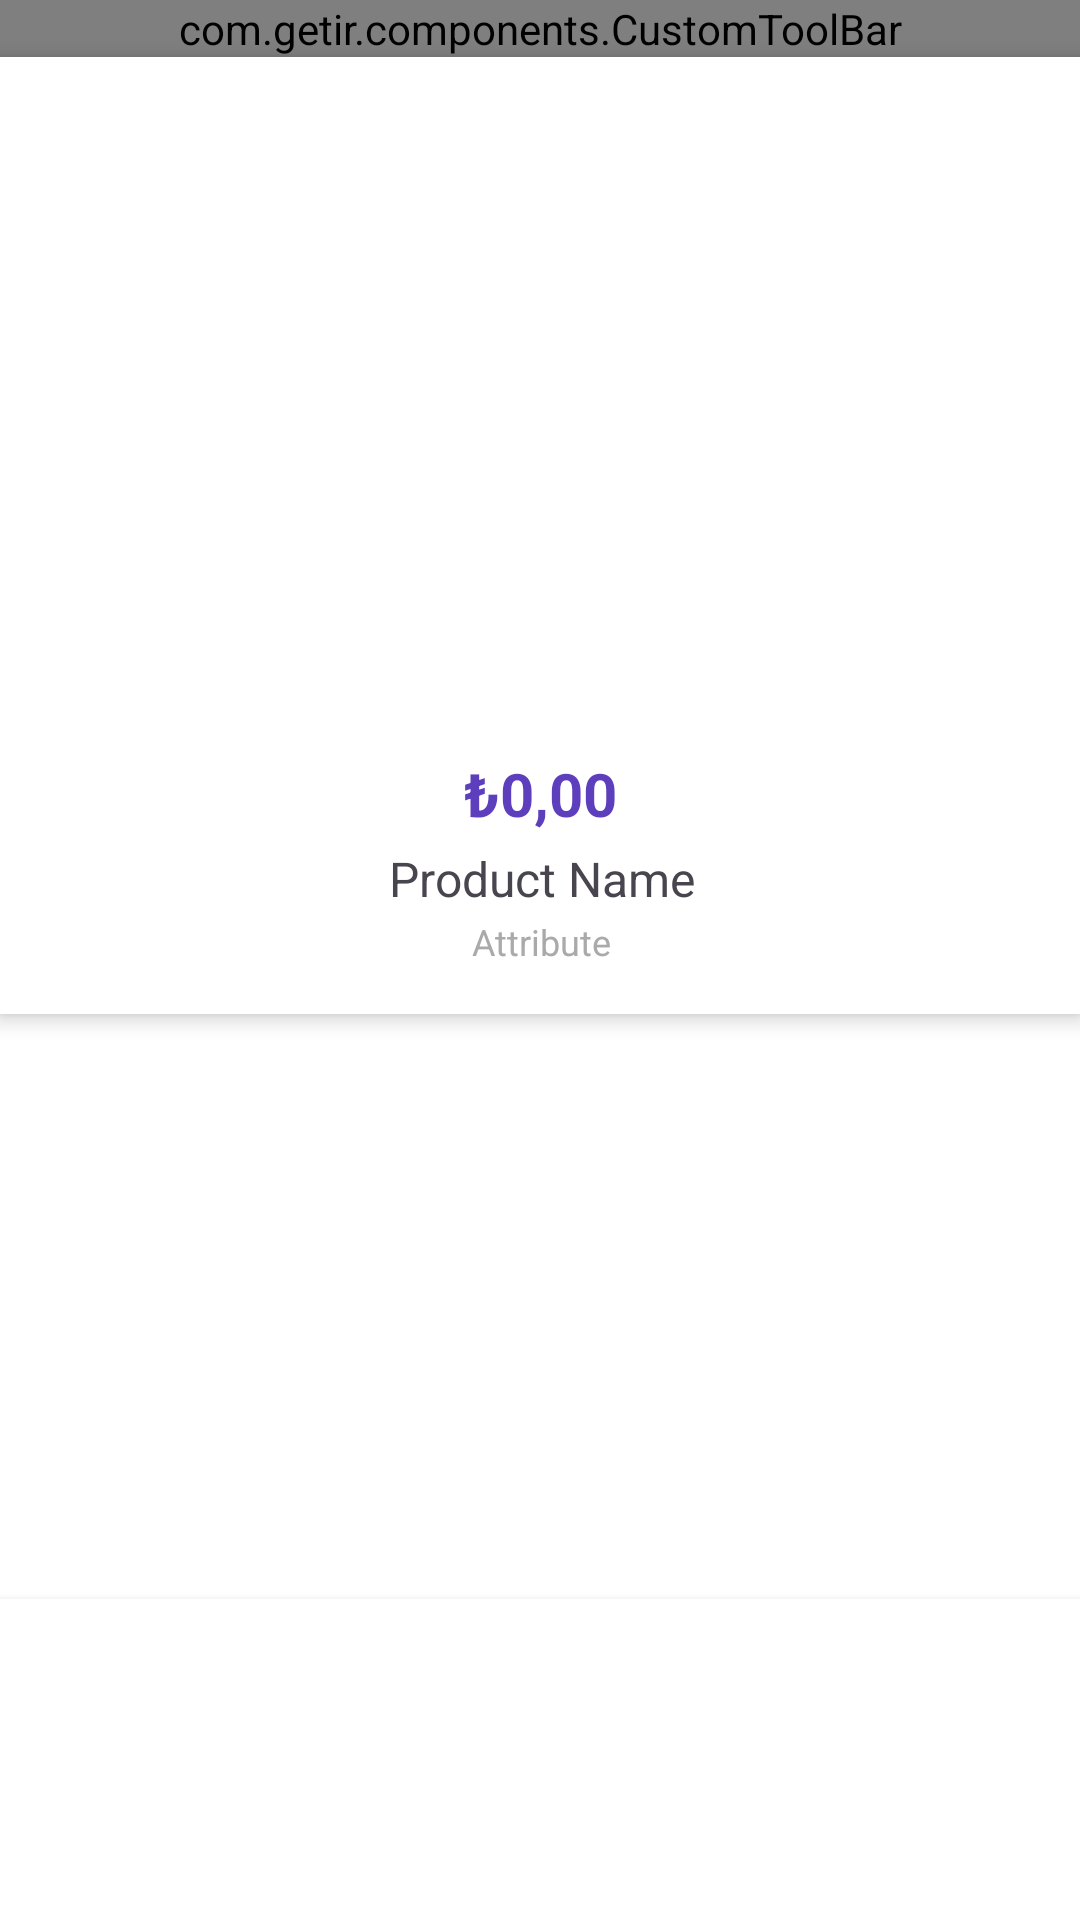

Write the Android layout XML for this screen, with the resource values it uses.
<!-- AndroidManifest.xml: application theme Theme.Getir -->
<!-- res/layout/fragment_product_detail.xml -->
<?xml version="1.0" encoding="utf-8"?>
<androidx.constraintlayout.widget.ConstraintLayout xmlns:android="http://schemas.android.com/apk/res/android"
    xmlns:app="http://schemas.android.com/apk/res-auto"
    xmlns:tools="http://schemas.android.com/tools"
    android:layout_width="match_parent"
    android:layout_height="match_parent"
    android:background="@color/white"
    tools:context=".ui.detail.ProductDetailFragment">
    <com.getir.components.CustomToolBar
        android:id="@+id/customToolBar"
        android:layout_width="match_parent"
        android:layout_height="wrap_content"
        app:layout_constraintEnd_toEndOf="parent"
        app:layout_constraintStart_toStartOf="parent"
        app:layout_constraintTop_toTopOf="parent"
        app:toolBarBackgroundColor="@color/app_purple"
        app:toolBarText="@string/title_urun_detayı"
        app:toolBarTextColor="@color/white" />

    <androidx.constraintlayout.widget.ConstraintLayout
        android:layout_width="match_parent"
        android:layout_height="wrap_content"
        app:layout_constraintEnd_toEndOf="parent"
        android:paddingTop="@dimen/size8"
        app:layout_constraintHorizontal_bias="0.0"
        android:background="@color/white"
        android:elevation="@dimen/elevation4"
        app:layout_constraintStart_toStartOf="parent"
        app:layout_constraintTop_toBottomOf="@+id/customToolBar">


        <ImageView
            android:id="@+id/productImage"
            android:layout_width="@dimen/size100"
            android:layout_height="@dimen/size100"
            android:scaleType="fitXY"
            app:layout_constraintEnd_toEndOf="parent"
            app:layout_constraintStart_toStartOf="parent"
            app:layout_constraintTop_toTopOf="parent"
            app:srcCompat="@drawable/ic_launcher_background" />

        <TextView
            android:id="@+id/productPrice"
            android:layout_width="wrap_content"
            android:layout_height="wrap_content"
            android:layout_marginTop="@dimen/size8"
            android:text="@string/_0_00"
            android:gravity="center"
            android:textColor="@color/app_purple"
            android:textSize="@dimen/header2Size"
            android:textStyle="bold"
            app:layout_constraintEnd_toEndOf="@id/productImage"
            app:layout_constraintHorizontal_bias="0.5"
            app:layout_constraintStart_toStartOf="@id/productImage"
            app:layout_constraintTop_toBottomOf="@id/productImage" />

        <TextView
            android:id="@+id/productName"
            android:layout_width="wrap_content"
            android:layout_height="wrap_content"
            android:layout_marginTop="@dimen/size2"
            android:text="@string/product_name_chart"
            android:gravity="center"
            android:maxLines="2"
            android:maxWidth="@dimen/size100"
            android:textSize="@dimen/header4Size"
            app:layout_constraintEnd_toEndOf="@id/productPrice"
            app:layout_constraintHorizontal_bias="0.5"
            app:layout_constraintStart_toStartOf="@id/productPrice"
            app:layout_constraintTop_toBottomOf="@id/productPrice" />

        <TextView
            android:id="@+id/productAttribute"
            android:layout_width="wrap_content"
            android:layout_height="wrap_content"
            android:layout_marginTop="@dimen/size1"
            android:layout_marginBottom="@dimen/size8"
            android:text="@string/attribute_text_chart"
            android:gravity="center"
            android:textColor="@android:color/darker_gray"
            android:textSize="@dimen/body4Size"
            app:layout_constraintBottom_toBottomOf="parent"
            app:layout_constraintEnd_toEndOf="@id/productName"
            app:layout_constraintHorizontal_bias="0.5"
            app:layout_constraintStart_toStartOf="@id/productName"
            app:layout_constraintTop_toBottomOf="@id/productName" />

    </androidx.constraintlayout.widget.ConstraintLayout>

    <androidx.constraintlayout.widget.ConstraintLayout
        android:id="@+id/constraint_bottom"
        android:layout_width="match_parent"
        android:layout_height="wrap_content"
        android:background="@color/white"
        android:elevation="@dimen/elevation4"
        android:padding="@dimen/size12"
        app:layout_constraintBottom_toBottomOf="parent"
        app:layout_constraintEnd_toEndOf="parent"
        app:layout_constraintStart_toStartOf="parent">

        <com.google.android.material.card.MaterialCardView
            android:id="@+id/card_add"
            android:layout_width="wrap_content"
            android:layout_height="wrap_content"
            android:layout_margin="@dimen/size2"
            android:backgroundTint="@color/white"
            android:visibility="gone"
            app:cardCornerRadius="@dimen/size4"
            app:cardElevation="@dimen/size1"
            app:layout_constraintBottom_toBottomOf="parent"
            app:layout_constraintEnd_toEndOf="parent"
            app:layout_constraintStart_toStartOf="parent"
            app:layout_constraintTop_toTopOf="parent"
            app:strokeWidth="@dimen/size0">

            <LinearLayout
                android:layout_width="match_parent"
                android:layout_height="wrap_content"
                android:orientation="horizontal">

                <ImageView
                    android:id="@+id/minus"
                    android:layout_width="wrap_content"
                    android:layout_height="wrap_content"
                    android:layout_gravity="center"
                    android:layout_margin="@dimen/size6"
                    android:background="?attr/selectableItemBackgroundBorderless"
                    app:srcCompat="@drawable/minus_icon"
                    tools:ignore="ContentDescription" />

                <TextView
                    android:id="@+id/stoke"
                    android:layout_width="match_parent"
                    android:layout_height="wrap_content"
                    android:layout_gravity="center"
                    android:background="@color/app_purple"
                    android:gravity="center"
                    android:paddingHorizontal="@dimen/size12"
                    android:paddingVertical="@dimen/size8"
                    android:text="@string/_0"
                    android:textColor="@color/white"
                    app:srcCompat="@drawable/minus_icon"
                    tools:ignore="ContentDescription" />

                <ImageView
                    android:id="@+id/add_button"
                    android:layout_width="wrap_content"
                    android:layout_height="wrap_content"
                    android:layout_gravity="center"
                    android:layout_margin="@dimen/size6"
                    android:background="?attr/selectableItemBackgroundBorderless"
                    app:srcCompat="@drawable/plus_icon"
                    tools:ignore="ContentDescription" />
            </LinearLayout>

        </com.google.android.material.card.MaterialCardView>

        <com.google.android.material.button.MaterialButton
            android:id="@+id/chart_add"
            android:layout_width="match_parent"
            android:layout_height="match_parent"
            android:backgroundTint="@color/app_purple"
            android:paddingVertical="@dimen/size8"
            android:text="@string/sepete_ekle"
            android:visibility="invisible"
            app:cornerRadius="@dimen/size4" />
    </androidx.constraintlayout.widget.ConstraintLayout>


</androidx.constraintlayout.widget.ConstraintLayout>
<!-- resources referenced by this layout -->
<resources>
  <color name="app_purple">#5D3EBC</color>
  <color name="white">#FFFFFFFF</color>
  <dimen name="body4Size">12sp</dimen>
  <dimen name="elevation4">4dp</dimen>
  <dimen name="header2Size">20sp</dimen>
  <dimen name="header4Size">16sp</dimen>
  <dimen name="size0">0dp</dimen>
  <dimen name="size1">2dp</dimen>
  <dimen name="size100">200dp</dimen>
  <dimen name="size12">24dp</dimen>
  <dimen name="size2">4dp</dimen>
  <dimen name="size4">8dp</dimen>
  <dimen name="size6">12dp</dimen>
  <dimen name="size8">16dp</dimen>
  <string name="_0">0</string>
  <string name="_0_00">₺0,00</string>
  <string name="attribute_text_chart">Attribute</string>
  <string name="product_name_chart">Product Name</string>
  <string name="sepete_ekle">Sepete Ekle</string>
  <style name="Theme.Getir" parent="Base.Theme.Getir" />
  <style name="Base.Theme.Getir" parent="Theme.Material3.DayNight.NoActionBar">
          
          
          <item name="android:statusBarColor">@color/app_purple</item> 
          <item name="android:windowBackground">@color/view_grey_color</item>
      </style>
  <color name="view_grey_color">#F5F5F5</color>
</resources>
